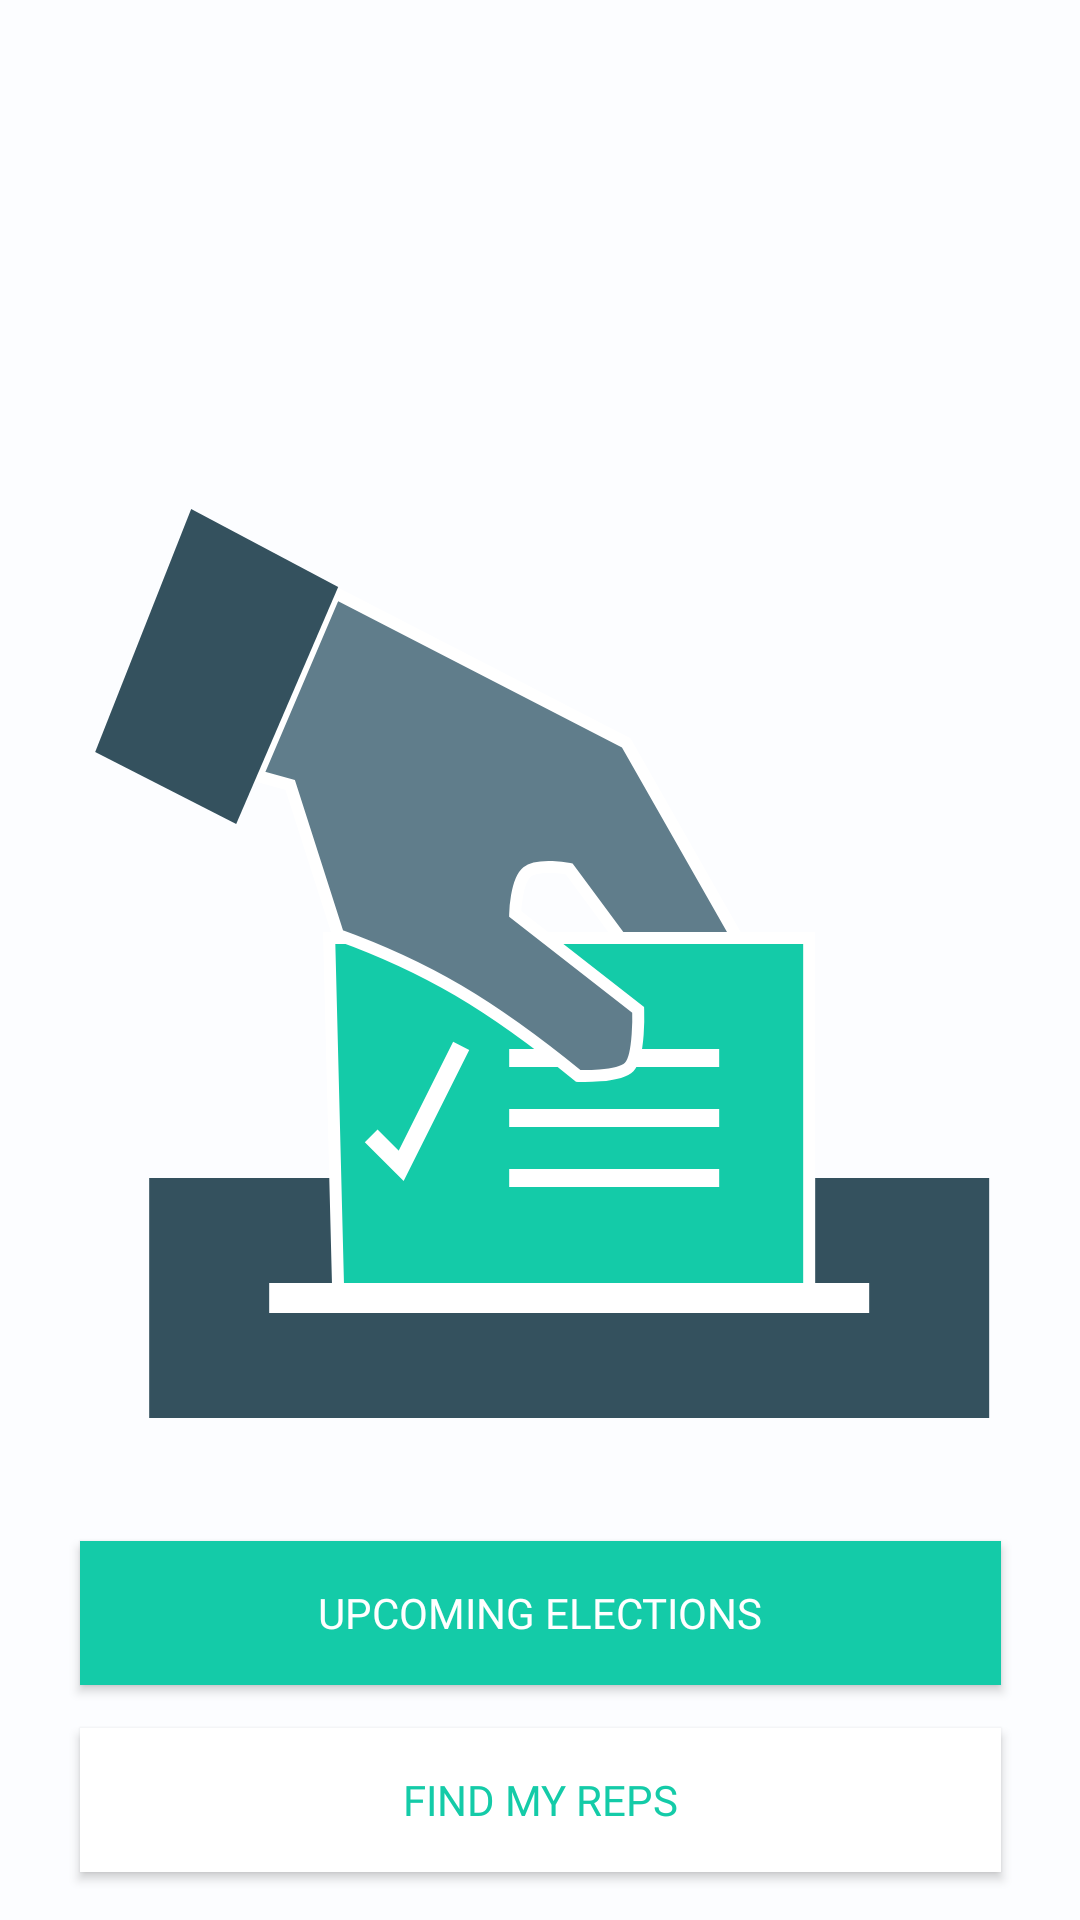

Produce the Android XML layout that renders to this screen, including the resource entries it uses.
<!-- AndroidManifest.xml: application theme AppTheme -->
<!-- res/layout/fragment_launch.xml -->
<?xml version="1.0" encoding="utf-8"?>
<layout xmlns:android="http://schemas.android.com/apk/res/android"
    xmlns:app="http://schemas.android.com/apk/res-auto"
    xmlns:tools="http://schemas.android.com/tools">

    <data>

    </data>

    <androidx.constraintlayout.widget.ConstraintLayout
        android:id="@+id/frameLayout"
        android:layout_width="match_parent"
        android:layout_height="match_parent"
        android:background="@color/background"
        tools:context="com.example.android.politicalpreparedness.MainActivity">

        <ImageView
            android:id="@+id/ballot_logo_view"
            android:layout_width="wrap_content"
            android:layout_height="wrap_content"
            android:layout_marginStart="@dimen/normal_space"
            android:layout_marginEnd="@dimen/normal_space"
            android:contentDescription="@string/political_preparedness_logo_ballot"
            app:layout_constraintBottom_toBottomOf="parent"
            app:layout_constraintEnd_toEndOf="parent"
            app:layout_constraintStart_toStartOf="parent"
            app:layout_constraintTop_toTopOf="parent"
            app:srcCompat="@drawable/ballot_logo" />

        <Button
            android:id="@+id/find_reps_button"
            android:layout_width="0dp"
            android:layout_height="wrap_content"
            android:layout_marginBottom="@dimen/normal_space"
            android:text="@string/find_my_reps_text"
            app:layout_constraintBottom_toBottomOf="parent"
            app:layout_constraintEnd_toEndOf="@+id/ballot_logo_view"
            style="@style/button_two_style"
            app:layout_constraintStart_toStartOf="@+id/ballot_logo_view" />

        <Button
            android:id="@+id/upcoming_button"
            android:layout_width="0dp"
            android:layout_height="wrap_content"
            style="@style/button_one_style"
            android:text="@string/upcoming_election"
            app:layout_constraintBottom_toTopOf="@+id/find_reps_button"
            app:layout_constraintEnd_toEndOf="@+id/ballot_logo_view"
            android:layout_marginBottom="@dimen/small_space"
            app:layout_constraintHorizontal_bias="0.0"
            app:layout_constraintStart_toStartOf="@+id/ballot_logo_view"
            app:layout_constraintTop_toBottomOf="@+id/ballot_logo_view"
            app:layout_constraintVertical_bias="0.853" />

    </androidx.constraintlayout.widget.ConstraintLayout>
</layout>
<!-- resources referenced by this layout -->
<resources>
  <color name="background">#FCFDFF</color>
  <dimen name="normal_space">16dp</dimen>
  <dimen name="small_space">8dp</dimen>
  <!-- drawable ballot_logo: vector/xml drawable (drawable, 2250 chars, omitted) -->
  <string name="find_my_reps_text">Find my reps</string>
  <string name="political_preparedness_logo_ballot">Political preparedness logo ballot</string>
  <string name="upcoming_election">Upcoming Elections</string>
  <style name="button_one_style">
          <item name="android:background">@color/secondaryDarkColor</item>
          <item name="android:fontFamily">@font/roboto</item>
          <item name="android:textColor">@android:color/white</item>
      </style>
  <style name="button_two_style">
          <item name="android:background">@color/white</item>
          <item name="android:fontFamily">@font/roboto</item>
          <item name="android:textColor">@color/secondaryDarkColor</item>
      </style>
  <style name="AppTheme" parent="Theme.AppCompat.Light.DarkActionBar">
          
          <item name="colorPrimary">@color/primaryColor</item>
          <item name="colorPrimaryDark">@color/primaryDarkColor</item>
          <item name="colorAccent">@color/secondaryColor</item>
      </style>
  <color name="secondaryDarkColor">#14cba8</color>
  <color name="white">#ffffff</color>
  <color name="primaryColor">#607d8b</color>
  <color name="primaryDarkColor">#34515e</color>
  <color name="secondaryColor">#64ffda</color>
</resources>
